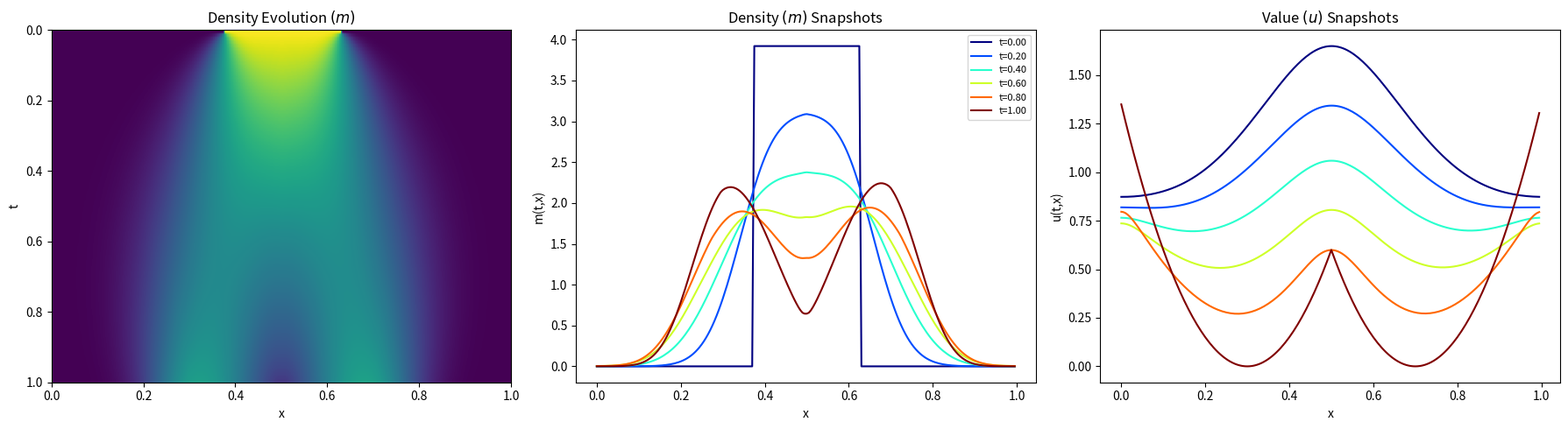

The script that saved this image:
import numpy as np
import scipy.sparse as sp
import scipy.sparse.linalg as spla
import matplotlib.pyplot as plt
import time
from scipy.fft import fft, ifft

# ==========================================
# SECTION 1: PARAMETERS AND GRID DISCRETIZATION
# ==========================================

# --- Physics Parameters ---
nu   = 0.01              # Viscosity — same as local
beta = 1.5               # Congestion exponent — same as local
zeta = 1.0               # Coupling strength — same as local
sigma_kernel = 0.2       # Gaussian kernel std. Wide enough to substantially smooth
                         # the initial dense square wave (density ~4), so nonlocal
                         # agents inside it feel much less congestion than local agents
                         # and begin moving earlier. Gives ~30% terminal peak difference.

# --- Spatial and Temporal Grid ---
xmin, xmax = 0.0, 1.0    # Spatial domain boundaries
T  = 1.0                 # Total time horizon
Nx = 200                 # Number of spatial intervals
Nt = 100                 # Number of temporal intervals

# --- Picard and Newton Iteration Parameters ---
PICARD_MAX_ITER = 300    # Maximum number of outer HJB-FP coupling iterations
PICARD_TOL = 1e-6        # Convergence tolerance for the outer Picard loop
DAMPING = 0.15           # Damping parameter (0 < DAMPING <= 1). 1 corresponds to no damping.

NEWTON_MAX_ITER = 20     # Maximum Newton iterations for the backward HJB solves
NEWTON_TOL = 1e-9        # Convergence tolerance for the backward Newton solver

# --- Derived Quantities ---
L  = xmax - xmin         # Length of the spatial domain
Dx = L / Nx              # Spatial step size
dt = T / Nt              # Temporal step size
x  = np.linspace(xmin, xmax, Nx, endpoint=False) # Computational grid points (Periodic)
num_x = x.size
norm_const = np.sqrt(Dx * dt)

# --- Saved File Names ---
history_filename = f"newton-type2-history_congestionnonlocal1d_T{T}_nu{nu}.txt"
plot_snapshot_filename = f"nonlocalcongestion1d-plot_T{T}_nu{nu}.png"

# ==========================================
# SECTION 2: PHYSICS DEFINITIONS (INCLUDING HAMILTONIAN)
# ==========================================

# Initial condition m0: Square Wave on [0.375, 0.625] — same as local
m0 = np.zeros(num_x)
mask = (x >= 0.375) & (x <= 0.625)
m0[mask] = 4.0
m0 = m0 / (np.sum(m0) * Dx)

# Terminal cost: double quadratic well — same as local
uT = 15.0 * np.minimum((x - 0.3)**2, (x - 0.7)**2)

# --- Gaussian convolution kernel, periodically extended ---
# Gaussian chosen over top-hat: smooth kernel avoids Gibbs oscillations
# in the convolved density and gives well-defined gradients.
dist  = np.minimum(np.abs(x - xmin), L - np.abs(x - xmin))
K_vec = np.exp(-0.5 * (dist / sigma_kernel)**2)
K_vec /= (np.sum(K_vec) * Dx)   # normalise so integral = 1
K_fft = fft(K_vec)               # pre-compute FFT once

def compute_m_conv(m_dist):
    """Nonlocal density: m_bar = K * m via circular convolution."""
    m_nonlocal = np.real(ifft(K_fft * fft(m_dist))) * Dx
    return np.maximum(m_nonlocal, 1e-12)

def discrete_Hamiltonian(dp, dm, m_conv):
    """H = |p|^2 / (2*(1+4*m_bar)^beta) - zeta*m_bar"""
    kinetic  = 0.5 * np.minimum(dp, 0)**2 + 0.5 * np.maximum(dm, 0)**2
    mobility = (1.0 + 4.0 * m_conv)**beta
    return (kinetic / mobility) - (zeta * m_conv)

def dH_dp(p, m_conv):
    """D_p H = p / (1+4*m_bar)^beta"""
    mobility = (1.0 + 4.0 * m_conv)**beta
    return p / mobility

# ==========================================
# SECTION 3: DISCRETE OPERATORS
# ==========================================

I = sp.eye(num_x)

# Forward Difference Matrix (D+) - Periodic
data_p = np.array([-np.ones(num_x), np.ones(num_x)])
D_plus = sp.spdiags(data_p, [0, 1], num_x, num_x).tolil()
D_plus[num_x-1, num_x-1] = -1.0
D_plus[num_x-1, 0]       =  1.0
D_plus = D_plus.tocsr() / Dx

# Backward Difference Matrix (D-) - Periodic
data_m = np.array([-np.ones(num_x), np.ones(num_x)])
D_minus = sp.spdiags(data_m, [-1, 0], num_x, num_x).tolil()
D_minus[0, 0]       =  1.0
D_minus[0, num_x-1] = -1.0
D_minus = D_minus.tocsr() / Dx

# Laplacian Matrix
Laplacian = D_plus @ D_minus

# ==========================================
# SECTION 4: HJB AND FP SOLVERS
# ==========================================

def solve_hjb_backward(M_flow):
    U      = np.zeros((Nt + 1, Nx))
    U[Nt]  = uT

    A_diff = (I - dt * nu * Laplacian).tocsr()
    
    total_newton = 0
    for n in range(Nt - 1, -1, -1):
        u_next   = U[n+1]
        u_curr   = u_next.copy()
        m_conv   = compute_m_conv(M_flow[n])
        mobility = (1.0 + 4.0 * m_conv)**beta

        for _ in range(NEWTON_MAX_ITER):
            total_newton += 1
            dp, dm = D_plus @ u_curr, D_minus @ u_curr

            F = A_diff @ u_curr + dt * discrete_Hamiltonian(dp, dm, m_conv) - u_next

            if np.linalg.norm(F, np.inf) < NEWTON_TOL:
                break

            J = A_diff + dt * (sp.diags(np.minimum(dp, 0) / mobility) @ D_plus +
                               sp.diags(np.maximum(dm, 0) / mobility) @ D_minus)
            u_curr -= spla.spsolve(J, F)

        U[n] = u_curr
    return U, total_newton

def solve_fp_forward(U_flow, M_old_flow):
    M    = np.zeros((Nt + 1, Nx))
    M[0] = m0
    for n in range(Nt):
        m_conv = compute_m_conv(M_old_flow[n])
        grad_u = D_plus @ U_flow[n]
        v      = -dH_dp(grad_u, m_conv)

        v_pos, v_neg = np.maximum(v, 0), np.minimum(v, 0)
        Adv = D_minus @ sp.diags(v_pos) + D_plus @ sp.diags(v_neg)

        A      = (I - dt * nu * Laplacian + dt * Adv).tocsr()
        M[n+1] = spla.spsolve(A, M[n])
        M[n+1] = np.maximum(M[n+1], 1e-15)
        M[n+1] /= (np.sum(M[n+1]) * Dx)
    return M

# ==========================================
# SECTION 5: DAMPED PICARD ITERATION
# ==========================================

start_time_all = time.time()

with open(history_filename, "w") as f_log:
    header = (
        f"{'='*118}\n"
        f"   NONLOCAL CONGESTION MFG EXAMPLE (NEWTON TYPE 2: NEWTON-PICARD)\n"
        f"{'='*118}\n"
        f"Parameters:\n"
        f"  xmin = {xmin}, xmax = {xmax}\n"
        f"  T    = {T}, Nx = {Nx}, Nt = {Nt}\n"
        f"  nu   = {nu}, beta = {beta}, zeta = {zeta}, sigma_kernel = {sigma_kernel}\n"
        f"Solver Parameters:\n"
        f"  PICARD_MAX_ITER = {PICARD_MAX_ITER}, PICARD_TOL = {PICARD_TOL}\n"
        f"  DAMPING = {DAMPING}\n"
        f"  NEWTON_MAX_ITER = {NEWTON_MAX_ITER}, NEWTON_TOL = {NEWTON_TOL}\n"
        f"Grid Info:\n"
        f"  dt = {dt:.6f}, dx = {Dx:.6f}\n"
        f"{'-'*118}\n"
        f"{'Iter':<5} | {'Abs Err U':<12} | {'Rel Err U':<12} | {'Abs Err M':<12} | {'Rel Err M':<12} | {'Newton It':<10} | {'Time (s)':<10}\n"
        f"{'-'*118}\n"
    )
    print(header, end=''); f_log.write(header)

    # Initialise M_flow by diffusing m0 forward
    M_flow      = np.tile(m0, (Nt+1, 1))
    A_diff_only = (I - dt * nu * Laplacian).tocsr()
    for n in range(Nt):
        M_flow[n+1] = spla.spsolve(A_diff_only, M_flow[n])

    U_flow     = np.zeros((Nt + 1, Nx))

    for k in range(1, PICARD_MAX_ITER + 1):
        t0 = time.time()

        U_candidate, n_iters = solve_hjb_backward(M_flow)
        U_flow_new  = DAMPING * U_candidate  + (1 - DAMPING) * U_flow
        M_candidate = solve_fp_forward(U_flow_new, M_flow)
        M_flow_new  = DAMPING * M_candidate  + (1 - DAMPING) * M_flow

        abs_err_u = np.linalg.norm(U_flow_new - U_flow, 2) * norm_const
        rel_err_u = abs_err_u / (np.linalg.norm(U_flow_new, 2) + 1e-12)
        abs_err_m = np.linalg.norm(M_flow_new - M_flow, 2) * norm_const
        rel_err_m = abs_err_m / (np.linalg.norm(M_flow_new, 2) + 1e-12)

        iter_time = time.time() - t0
        log_str = (f"{k:<5} | {abs_err_u:.4e}   | {rel_err_u:.4e}   | "
                   f"{abs_err_m:.4e}   | {rel_err_m:.4e}   | {n_iters:<10} | {iter_time:.4f}")
        print(log_str); f_log.write(log_str + "\n")

        U_flow, M_flow = U_flow_new, M_flow_new
        if rel_err_u < PICARD_TOL and rel_err_m < PICARD_TOL:
            conv_msg = f"{'-'*118}\nCONVERGED at nu={nu} in {k} iterations.\n"
            print(conv_msg)
            f_log.write(conv_msg)
            break

    total_time = time.time() - start_time_all
    time_msg = f"Total Execution Time: {total_time:.4f} seconds.\n"
    print(time_msg)
    f_log.write(time_msg)

# ==========================================
# SECTION 6: VISUALIZATION
# ==========================================

fig, axes = plt.subplots(1, 3, figsize=(18, 5))

target_times = [0.0, T/5, 2*T/5, 3*T/5, 4*T/5, T]
colors = plt.cm.jet(np.linspace(0, 1, len(target_times)))

axes[0].imshow(M_flow, aspect='auto', extent=[xmin, xmax, T, 0], cmap='viridis')
axes[0].set_title('Density Evolution $(m)$')
axes[0].set_xlabel('x'); axes[0].set_ylabel('t')

for i, t_val in enumerate(target_times):
    n_idx = min(int(round(t_val / dt)), Nt)
    axes[1].plot(x, M_flow[n_idx], color=colors[i], label=f't={t_val:.2f}')
axes[1].set_title('Density $(m)$ Snapshots')
axes[1].set_xlabel('x'); axes[1].set_ylabel('m(t,x)')
axes[1].legend(fontsize=8)

for i, t_val in enumerate(target_times):
    n_idx = min(int(round(t_val / dt)), Nt)
    axes[2].plot(x, U_flow[n_idx], color=colors[i], label=f't={t_val:.2f}')
axes[2].set_title('Value $(u)$ Snapshots')
axes[2].set_xlabel('x'); axes[2].set_ylabel('u(t,x)')

plt.tight_layout()
plt.savefig(plot_snapshot_filename, dpi=150)
plt.show()
print(f"Saved: {plot_snapshot_filename}")
